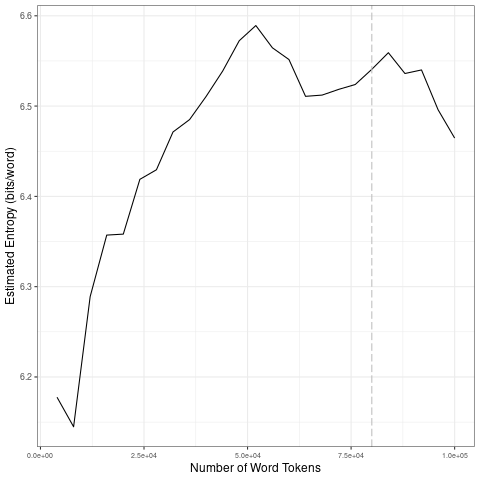

The file beside this chart, header and first rows:
file, entropy.Corpus.Size, entropy.Entropy, sd.Corpus.Size, sd.SD
data/2021_by_fr/2021-08-27_tokens_1-gram…, 4000, 6.178, 20000, 0.09979
data/2021_by_fr/2021-08-27_tokens_1-gram…, 8000, 6.145, 40000, 0.03841
data/2021_by_fr/2021-08-27_tokens_1-gram…, 12000, 6.289, 60000, 0.01931
data/2021_by_fr/2021-08-27_tokens_1-gram…, 16000, 6.357, 80000, 0.0121
data/2021_by_fr/2021-08-27_tokens_1-gram…, 20000, 6.358, 1e+05, 0.0382
data/2021_by_fr/2021-08-27_tokens_1-gram…, 24000, 6.419, 20000, 0.09979
data/2021_by_fr/2021-08-27_tokens_1-gram…, 28000, 6.429, 40000, 0.03841
data/2021_by_fr/2021-08-27_tokens_1-gram…, 32000, 6.471, 60000, 0.01931
data/2021_by_fr/2021-08-27_tokens_1-gram…, 36000, 6.485, 80000, 0.0121
data/2021_by_fr/2021-08-27_tokens_1-gram…, 40000, 6.511, 1e+05, 0.0382
data/2021_by_fr/2021-08-27_tokens_1-gram…, 44000, 6.539, 20000, 0.09979
data/2021_by_fr/2021-08-27_tokens_1-gram…, 48000, 6.572, 40000, 0.03841
data/2021_by_fr/2021-08-27_tokens_1-gram…, 52000, 6.589, 60000, 0.01931
data/2021_by_fr/2021-08-27_tokens_1-gram…, 56000, 6.565, 80000, 0.0121
data/2021_by_fr/2021-08-27_tokens_1-gram…, 60000, 6.552, 1e+05, 0.0382
data/2021_by_fr/2021-08-27_tokens_1-gram…, 64000, 6.511, 20000, 0.09979
data/2021_by_fr/2021-08-27_tokens_1-gram…, 68000, 6.512, 40000, 0.03841
data/2021_by_fr/2021-08-27_tokens_1-gram…, 72000, 6.519, 60000, 0.01931
data/2021_by_fr/2021-08-27_tokens_1-gram…, 76000, 6.524, 80000, 0.0121
data/2021_by_fr/2021-08-27_tokens_1-gram…, 80000, 6.541, 1e+05, 0.0382
data/2021_by_fr/2021-08-27_tokens_1-gram…, 84000, 6.559, 20000, 0.09979
data/2021_by_fr/2021-08-27_tokens_1-gram…, 88000, 6.536, 40000, 0.03841
data/2021_by_fr/2021-08-27_tokens_1-gram…, 92000, 6.54, 60000, 0.01931
data/2021_by_fr/2021-08-27_tokens_1-gram…, 96000, 6.496, 80000, 0.0121
data/2021_by_fr/2021-08-27_tokens_1-gram…, 1e+05, 6.465, 1e+05, 0.0382
